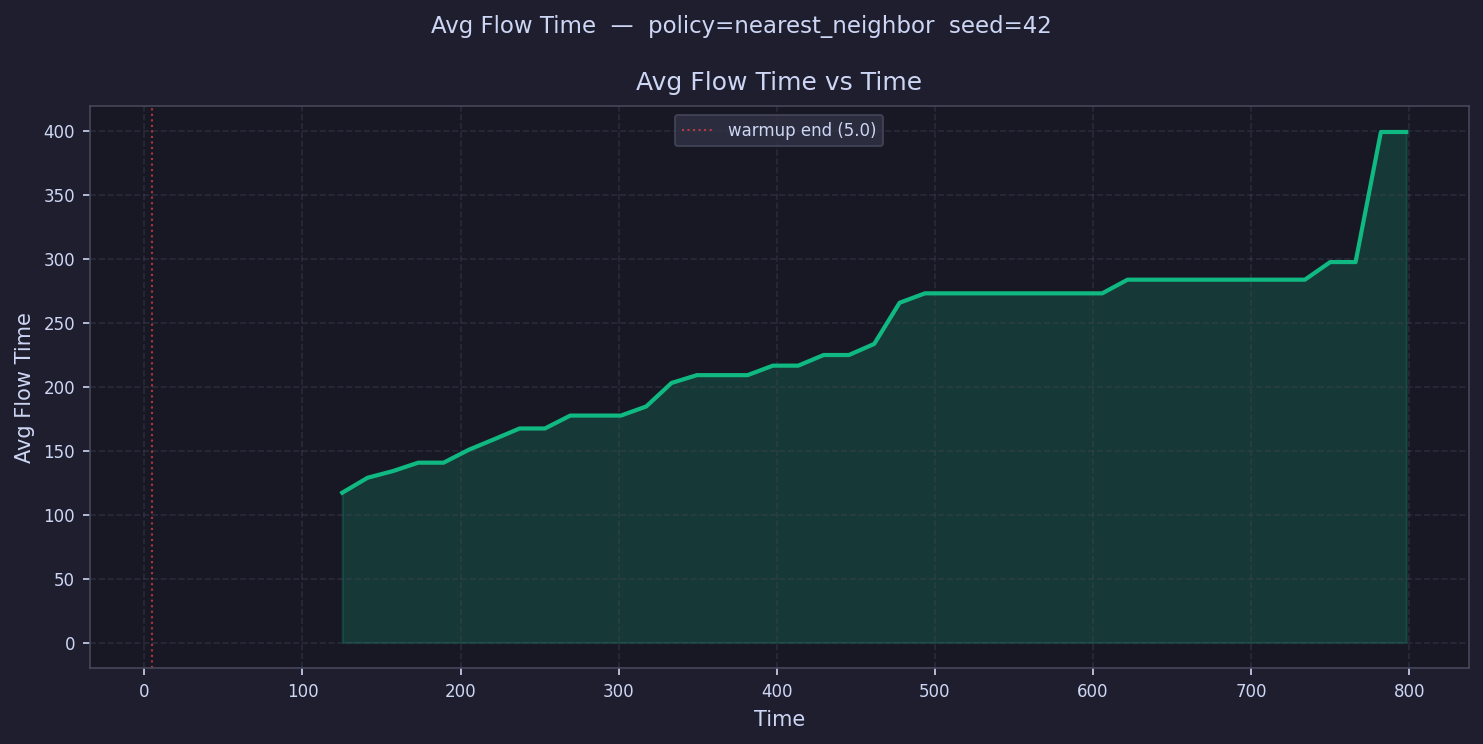

Source data for this figure (header and first rows):
time, avg_flow_time
13.01, 
29.03, 
45.05, 
61.07, 
77.09, 
93.11, 
109.1, 
125.2, 117.1
141.2, 128.8
157.2, 134.1
173.2, 140.6
189.2, 140.6
205.3, 150.7
221.3, 159
237.3, 167.4
253.3, 167.4
269.3, 177.4
285.4, 177.4
301.4, 177.4
317.4, 184.6
333.4, 202.9
349.4, 209
365.5, 209
381.5, 209
397.5, 216.5
413.5, 216.5
429.5, 224.8
445.6, 224.8
461.6, 233.5
477.6, 265.6
493.6, 273
509.6, 273
525.7, 273
541.7, 273
557.7, 273
573.7, 273
589.7, 273
605.8, 273
621.8, 283.7
637.8, 283.7
653.8, 283.7
669.9, 283.7
685.9, 283.7
701.9, 283.7
717.9, 283.7
733.9, 283.7
750, 297.4
766, 297.4
782, 399.1
798, 399.1
